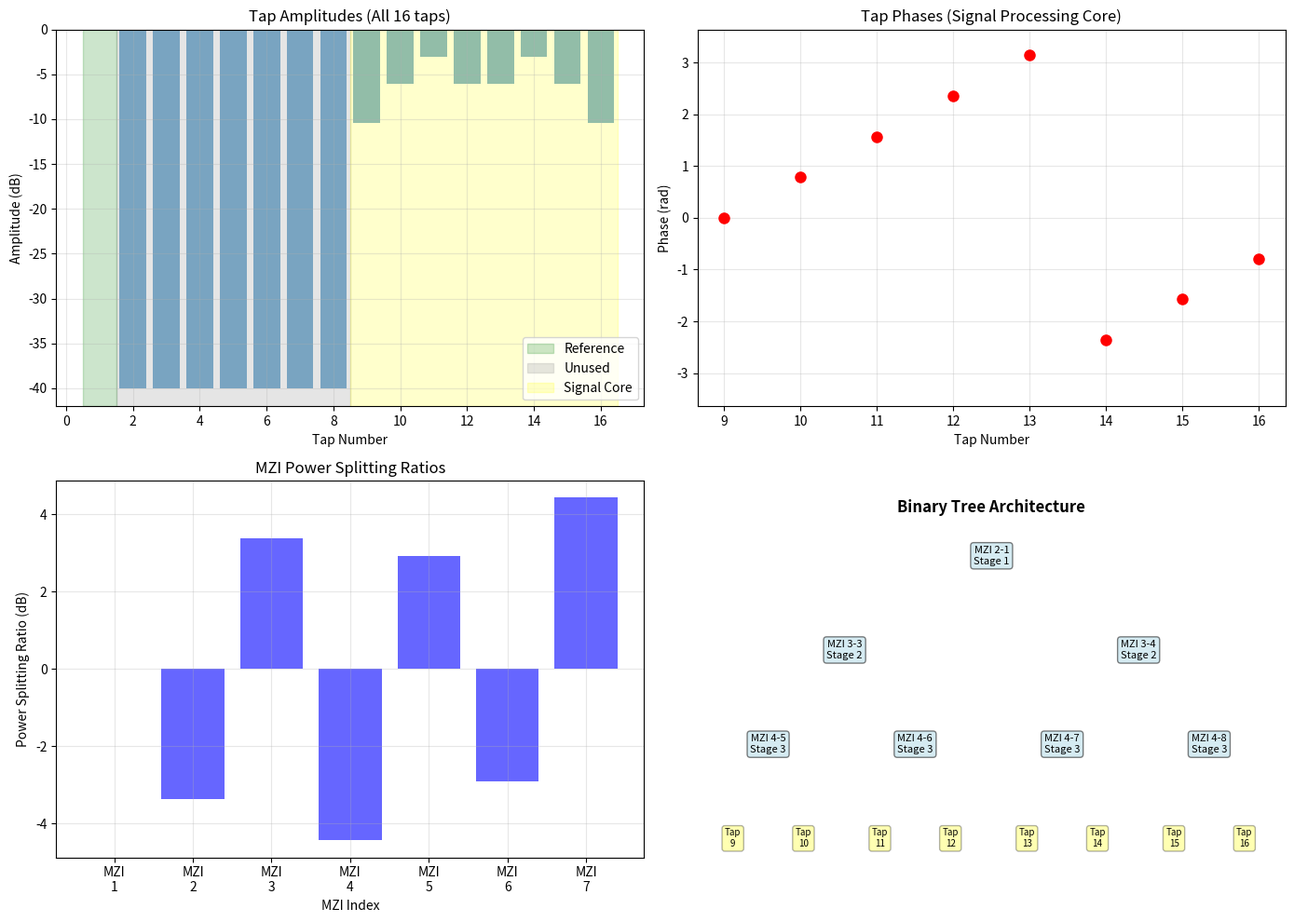

Recreate this plot in Python. (Note: this script raises an exception after producing the figure.)
"""
Power Splitting Ratio Calculator for 16-tap FIR Photonic Chip
Based on: Xu et al. (2022) "Self-calibrating programmable photonic integrated circuits"
Nature Photonics, Vol 16, August 2022, 595-602
"""

import numpy as np
from typing import Tuple, List
import matplotlib.pyplot as plt


class PowerSplittingCalculator:
    """
    Calculate MZI power splitting ratios from desired tap coefficients
    for a 16-tap FIR chip with binary tree architecture.

    Architecture:
    - 1 reference tap (tap 0)
    - 7 unused taps (taps 1-7)
    - 8 signal processing taps (taps 8-15)
    - 7 MZIs in binary tree (3 stages)
    """

    def __init__(self):
        self.n_taps = 16
        self.n_signal_taps = 8
        self.n_unused = 7
        self.n_mzis = 7

        # MZI names for clarity
        self.mzi_names = [
            "MZI_2-1",  # Stage 1: splits into [9-12] and [13-16]
            "MZI_3-3",  # Stage 2: splits [9-12] into [9-10] and [11-12]
            "MZI_3-4",  # Stage 2: splits [13-16] into [13-14] and [15-16]
            "MZI_4-5",  # Stage 3: splits [9-10] into 9 and 10
            "MZI_4-6",  # Stage 3: splits [11-12] into 11 and 12
            "MZI_4-7",  # Stage 3: splits [13-14] into 13 and 14
            "MZI_4-8",  # Stage 3: splits [15-16] into 15 and 16
        ]

    def tap_coeffs_to_power_splitting_ratios(
        self, tap_coeffs: np.ndarray
    ) -> Tuple[np.ndarray, np.ndarray]:
        """
        Calculate MZI power splitting ratios from desired tap coefficients.

        The binary tree architecture means:
        - Stage 1 (MZI 2-1): Controls ratio between taps [9-12] vs [13-16]
        - Stage 2 (MZI 3-3, 3-4): Controls ratios within each group of 4
        - Stage 3 (MZI 4-5 to 4-8): Controls ratios within each pair

        Parameters:
        -----------
        tap_coeffs : np.ndarray
            Complex tap coefficients (length 16)
            tap_coeffs[0]: reference tap
            tap_coeffs[1-7]: unused taps
            tap_coeffs[8-15]: signal processing taps

        Returns:
        --------
        power_splitting_ratios : np.ndarray
            Power splitting ratios for 7 MZIs in dB
        tap_phases : np.ndarray
            Phase shifts for 8 signal processing taps in radians
        """
        if len(tap_coeffs) != self.n_taps:
            raise ValueError(f"Expected {self.n_taps} tap coefficients")

        # Extract signal processing core taps (indices 8-15)
        signal_taps = tap_coeffs[8:16]

        # Get tap powers (intensities)
        tap_powers = np.abs(signal_taps) ** 2

        # Get tap phases
        tap_phases = np.angle(signal_taps)

        # Calculate power splitting ratios for each MZI
        power_splitting_ratios = np.zeros(self.n_mzis)

        # Stage 1: MZI 2-1
        # Controls ratio between [taps 9-12] and [taps 13-16]
        power_9_12 = np.sum(tap_powers[0:4])  # Taps 9-12 (indices 0-3)
        power_13_16 = np.sum(tap_powers[4:8])  # Taps 13-16 (indices 4-7)

        if power_9_12 + power_13_16 > 0:
            # Power splitting ratio in dB (bar port / cross port)
            power_splitting_ratios[0] = 10 * np.log10(power_9_12 / power_13_16)

        # Stage 2: MZI 3-3
        # Controls ratio between [taps 9-10] and [taps 11-12]
        power_9_10 = np.sum(tap_powers[0:2])
        power_11_12 = np.sum(tap_powers[2:4])

        if power_9_10 + power_11_12 > 0:
            power_splitting_ratios[1] = 10 * np.log10(power_9_10 / power_11_12)

        # Stage 2: MZI 3-4
        # Controls ratio between [taps 13-14] and [taps 15-16]
        power_13_14 = np.sum(tap_powers[4:6])
        power_15_16 = np.sum(tap_powers[6:8])

        if power_13_14 + power_15_16 > 0:
            power_splitting_ratios[2] = 10 * np.log10(power_13_14 / power_15_16)

        # Stage 3: MZI 4-5, 4-6, 4-7, 4-8
        # Each controls ratio between individual taps
        tap_pairs = [(0, 1), (2, 3), (4, 5), (6, 7)]  # Pairs in signal_taps indices

        for i, (idx1, idx2) in enumerate(tap_pairs):
            if tap_powers[idx1] + tap_powers[idx2] > 0:
                power_splitting_ratios[3 + i] = 10 * np.log10(
                    tap_powers[idx1] / tap_powers[idx2]
                )

        return power_splitting_ratios, tap_phases

    def power_splitting_ratio_to_mzi_phase(
        self, power_splitting_ratio_db: float
    ) -> float:
        """
        Convert power splitting ratio (dB) to MZI phase shift (radians).

        For an MZI with phase φ:
        - Bar port power = cos²(φ/2)
        - Cross port power = sin²(φ/2)
        - Power splitting ratio (dB) = 10 log10(cos²(φ/2) / sin²(φ/2))

        Solving for φ:
        φ = 2 * arctan(10^(-PSR_dB/20))

        Parameters:
        -----------
        power_splitting_ratio_db : float
            Power splitting ratio in dB

        Returns:
        --------
        phase : float
            MZI phase shift in radians
        """
        # Convert dB to linear ratio
        ratio_linear = 10 ** (power_splitting_ratio_db / 10)

        # Calculate phase
        # tan²(φ/2) = 1/ratio_linear
        # tan(φ/2) = 1/sqrt(ratio_linear)
        phase = 2 * np.arctan(1 / np.sqrt(ratio_linear))

        return phase

    def print_splitting_ratios(
        self, power_splitting_ratios: np.ndarray, tap_phases: np.ndarray
    ):
        """Print power splitting ratios and tap phases in readable format."""
        print("\n" + "=" * 70)
        print("Power Splitting Ratios for Binary Tree MZIs")
        print("=" * 70)

        for i, (name, psr) in enumerate(zip(self.mzi_names, power_splitting_ratios)):
            mzi_phase = self.power_splitting_ratio_to_mzi_phase(psr)
            print(
                f"{name:12s}: {psr:8.3f} dB  "
                f"(MZI phase: {mzi_phase:6.3f} rad = {np.degrees(mzi_phase):6.2f}°)"
            )

        print("\n" + "=" * 70)
        print("Tap Phases for Signal Processing Core (Taps 9-16)")
        print("=" * 70)

        for i in range(self.n_signal_taps):
            tap_num = i + 9
            print(
                f"Tap {tap_num:2d} Phase: {tap_phases[i]:7.4f} rad = "
                f"{np.degrees(tap_phases[i]):7.2f}°"
            )


def create_sinc_filter_taps(
    n_taps: int = 8, phase_step: float = 0.0, normalize: bool = True
) -> np.ndarray:
    """
    Create sinc filter tap coefficients with optional linear phase progression.

    Parameters:
    -----------
    n_taps : int
        Number of filter taps
    phase_step : float
        Phase step between taps in radians
    normalize : bool
        Whether to normalize amplitudes

    Returns:
    --------
    taps : np.ndarray
        Complex tap coefficients
    """
    n = np.arange(n_taps)
    center = (n_taps - 1) / 2
    x = n - center

    # Sinc amplitudes
    amplitudes = np.sinc(x / 2)

    if normalize:
        amplitudes = amplitudes / np.max(amplitudes) * 0.5

    # Linear phase progression
    phases = n * phase_step

    # Complex tap coefficients
    taps = amplitudes * np.exp(1j * phases)

    return taps


def main():
    """Demonstrate power splitting ratio calculation."""

    calculator = PowerSplittingCalculator()

    # Example 1: Sinc filter with 0 phase step
    print("\n" + "=" * 70)
    print("EXAMPLE 1: Sinc Filter (0 phase step)")
    print("=" * 70)

    # Create full 16-tap coefficients
    signal_taps = create_sinc_filter_taps(n_taps=8, phase_step=0.0)

    # Full tap array: [reference, unused (7), signal processing (8)]
    tap_coeffs = np.zeros(16, dtype=complex)
    tap_coeffs[0] = 1.0  # Reference tap
    tap_coeffs[1:8] = 0.01  # Unused taps (very small)
    tap_coeffs[8:16] = signal_taps  # Signal processing taps

    # Calculate power splitting ratios
    psr, phases = calculator.tap_coeffs_to_power_splitting_ratios(tap_coeffs)
    calculator.print_splitting_ratios(psr, phases)

    # Example 2: Sinc filter with 2π/7 phase step
    print("\n" + "=" * 70)
    print("EXAMPLE 2: Sinc Filter (2π/7 phase step)")
    print("=" * 70)

    signal_taps = create_sinc_filter_taps(n_taps=8, phase_step=2 * np.pi / 7)
    tap_coeffs[8:16] = signal_taps

    psr, phases = calculator.tap_coeffs_to_power_splitting_ratios(tap_coeffs)
    calculator.print_splitting_ratios(psr, phases)

    # Example 3: Custom tap coefficients
    print("\n" + "=" * 70)
    print("EXAMPLE 3: Custom Tap Coefficients")
    print("=" * 70)

    # Create custom taps with specific amplitudes and phases
    custom_amplitudes = np.array([0.3, 0.5, 0.7, 0.5, 0.5, 0.7, 0.5, 0.3])
    custom_phases = np.array(
        [
            0,
            np.pi / 4,
            np.pi / 2,
            3 * np.pi / 4,
            np.pi,
            5 * np.pi / 4,
            3 * np.pi / 2,
            7 * np.pi / 4,
        ]
    )

    signal_taps = custom_amplitudes * np.exp(1j * custom_phases)
    tap_coeffs[8:16] = signal_taps

    psr, phases = calculator.tap_coeffs_to_power_splitting_ratios(tap_coeffs)
    calculator.print_splitting_ratios(psr, phases)

    # Visualization
    fig, axes = plt.subplots(2, 2, figsize=(14, 10))

    # Plot tap amplitudes
    ax = axes[0, 0]
    tap_nums = np.arange(16) + 1
    tap_amps = np.abs(tap_coeffs)
    ax.bar(tap_nums, 20 * np.log10(tap_amps + 1e-12), alpha=0.6)
    ax.set_xlabel("Tap Number")
    ax.set_ylabel("Amplitude (dB)")
    ax.set_title("Tap Amplitudes (All 16 taps)")
    ax.grid(True, alpha=0.3)
    ax.axvspan(0.5, 1.5, alpha=0.2, color="green", label="Reference")
    ax.axvspan(1.5, 8.5, alpha=0.2, color="gray", label="Unused")
    ax.axvspan(8.5, 16.5, alpha=0.2, color="yellow", label="Signal Core")
    ax.legend()

    # Plot tap phases
    ax = axes[0, 1]
    ax.plot(tap_nums[8:], phases, "ro", markersize=8)
    ax.set_xlabel("Tap Number")
    ax.set_ylabel("Phase (rad)")
    ax.set_title("Tap Phases (Signal Processing Core)")
    ax.grid(True, alpha=0.3)
    ax.set_ylim([-np.pi - 0.5, np.pi + 0.5])

    # Plot MZI power splitting ratios
    ax = axes[1, 0]
    mzi_indices = np.arange(len(psr)) + 1
    bars = ax.bar(mzi_indices, psr, alpha=0.6, color="blue")
    ax.set_xlabel("MZI Index")
    ax.set_ylabel("Power Splitting Ratio (dB)")
    ax.set_title("MZI Power Splitting Ratios")
    ax.grid(True, alpha=0.3)
    ax.set_xticks(mzi_indices)
    ax.set_xticklabels([f"MZI\n{i+1}" for i in range(len(psr))])

    # Plot binary tree structure visualization
    ax = axes[1, 1]
    ax.text(
        0.5,
        0.95,
        "Binary Tree Architecture",
        ha="center",
        va="top",
        fontsize=12,
        fontweight="bold",
        transform=ax.transAxes,
    )

    # Draw tree structure
    tree_info = [
        (0.5, 0.80, "MZI 2-1\nStage 1"),
        (0.25, 0.55, "MZI 3-3\nStage 2"),
        (0.75, 0.55, "MZI 3-4\nStage 2"),
        (0.12, 0.30, "MZI 4-5\nStage 3"),
        (0.37, 0.30, "MZI 4-6\nStage 3"),
        (0.62, 0.30, "MZI 4-7\nStage 3"),
        (0.87, 0.30, "MZI 4-8\nStage 3"),
    ]

    for x, y, label in tree_info:
        ax.text(
            x,
            y,
            label,
            ha="center",
            va="center",
            bbox=dict(boxstyle="round", facecolor="lightblue", alpha=0.5),
            transform=ax.transAxes,
            fontsize=8,
        )

    # Draw tap labels at bottom
    tap_positions = [0.06, 0.18, 0.31, 0.43, 0.56, 0.68, 0.81, 0.93]
    for i, x in enumerate(tap_positions):
        ax.text(
            x,
            0.05,
            f"Tap\n{i+9}",
            ha="center",
            va="center",
            transform=ax.transAxes,
            fontsize=7,
            bbox=dict(boxstyle="round", facecolor="yellow", alpha=0.3),
        )

    ax.axis("off")

    plt.tight_layout()
    plt.savefig(
        "measurements/power_splitting_ratios.png",
        dpi=150,
        bbox_inches="tight",
    )
    print("\nPlot saved: power_splitting_ratios.png")


if __name__ == "__main__":
    main()
